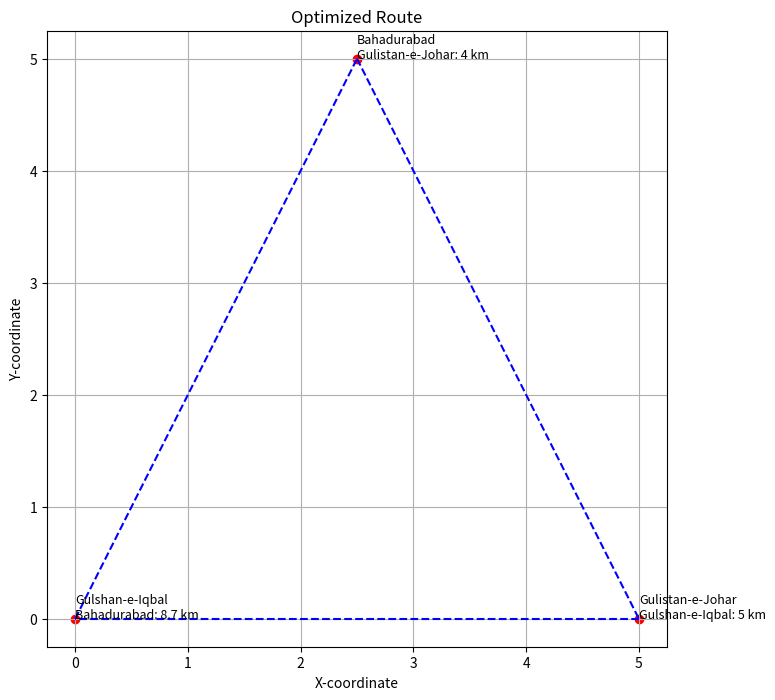

Write Python code to recreate this figure.
import random
import matplotlib.pyplot as plt

# Define fixed points (Gulshan-e-Iqbal, Gulistan-e-Johar, and Bahadurabad) with their coordinates and IDs
points = {
    "Gulshan-e-Iqbal": (0, 0),
    "Gulistan-e-Johar": (5, 0),
    "Bahadurabad": (2.5, 5)
}

# Pre-defined distances between points
distances = {
    ("Gulshan-e-Iqbal", "Gulistan-e-Johar"): 5,  # Update with your exact distances
    ("Gulshan-e-Iqbal", "Bahadurabad"): 8.7,       # Update with your exact distances
    ("Gulistan-e-Johar", "Bahadurabad"): 9,      # Update with your exact distances
    # Alternate Routes
    ("Gulshan-e-Iqbal", "Gulistan-e-Johar-Johar Mor - Rabia City Road"): 6,  # Update with your exact distances
    ("Gulshan-e-Iqbal", "Gulistan-e-Johar-Millennium Mall Road"): 8,         # Update with your exact distances
    ("Gulshan-e-Iqbal", "Bahadurabad-KDA Chowrangi - Tipu Sultan Road"): 9,   # Update with your exact distances
    ("Gulshan-e-Iqbal", "Bahadurabad-Askari Park Road"): 7,                   # Update with your exact distances
    ("Gulistan-e-Johar", "Bahadurabad-Safoora Chowrangi - Abul Hasan Isphani Road"): 10,  # Update with your exact distances
    ("Gulistan-e-Johar", "Bahadurabad-Gulistan Chowrangi - Sharah-e-Faisal"): 13,         # Update with your exact distances
    ("Gulshan-e-Iqbal", "Shahrah-e-Faisal"): 9,  # Update with your exact distances
    ("Gulshan-e-Iqbal", "Rashid Minhas Road"): 7,       # Update with your exact distances
    ("Gulshan-e-Iqbal", "Shaheed-e-Millat Road"): 7,      # Update with your exact distances
    ("Gulistan-e-Johar", "University Road"): 9,  # Update with your exact distances
    ("Gulistan-e-Johar", "Shahrah-e-Faisal"): 11,  # Update with your exact distances
    ("Gulistan-e-Johar", "Rashid Minhas Road"): 10,  # Update with your exact distances
    # Add reverse directions
    ("Gulistan-e-Johar", "Gulshan-e-Iqbal"): 5,  # Update with your exact distances
    ("Bahadurabad", "Gulshan-e-Iqbal"): 7,       # Update with your exact distances
    ("Bahadurabad", "Gulistan-e-Johar"): 4,      # Update with your exact distances
    ("Gulistan-e-Johar-Johar Mor - Rabia City Road", "Gulshan-e-Iqbal"): 6,  # Update with your exact distances
    ("Gulistan-e-Johar-Millennium Mall Road", "Gulshan-e-Iqbal"): 8,         # Update with your exact distances
    ("Bahadurabad-KDA Chowrangi - Tipu Sultan Road", "Gulshan-e-Iqbal"): 9,   # Update with your exact distances
    ("Bahadurabad-Askari Park Road", "Gulshan-e-Iqbal"): 7,                   # Update with your exact distances
    ("Bahadurabad-Safoora Chowrangi - Abul Hasan Isphani Road", "Gulistan-e-Johar"): 10,  # Update with your exact distances
    ("Bahadurabad-Gulistan Chowrangi - Sharah-e-Faisal", "Gulistan-e-Johar"): 13,         # Update with your exact distances
    ("Shahrah-e-Faisal", "Gulshan-e-Iqbal"): 9,  # Update with your exact distances
    ("Rashid Minhas Road", "Gulshan-e-Iqbal"): 7,       # Update with your exact distances
    ("Shaheed-e-Millat Road", "Gulshan-e-Iqbal"): 7,      # Update with your exact distances
    ("University Road", "Gulistan-e-Johar"): 9,  # Update with your exact distances
    ("Shahrah-e-Faisal", "Gulistan-e-Johar"): 11,  # Update with your exact distances
    ("Rashid Minhas Road", "Gulistan-e-Johar"): 10  # Update with your exact distances
}

# Calculate total distance of a route
def calcDistance(route):
    total_distance = 0
    for i in range(len(route) - 1):
        total_distance += distances[(route[i], route[i+1])]
    total_distance += distances[(route[-1], route[0])]  # Return to starting point
    return total_distance

# Generate initial population
def generateInitialPopulation(population_size):
    population = []
    for _ in range(population_size):
        route = list(points.keys())  # Start from Gulshan-e-Iqbal
        random.shuffle(route)
        population.append(route)
    return population

# Genetic algorithm
def geneticAlgorithm(population, population_size, num_generations,MUTATION_RATE):
    for gen_number in range(num_generations):
        new_population = []

        # Elitism: Select top 2 individuals from current population
        population.sort(key=lambda x: calcDistance(x))
        new_population.extend(population[:2])

        # Create offspring using crossover and mutation
        while len(new_population) < population_size:
            parent1, parent2 = random.sample(population, 2)

            # Perform crossover (ordered crossover)
            start, end = sorted(random.sample(range(len(parent1)), 2))
            child = parent1[start:end] + [city for city in parent2 if city not in parent1[start:end]]

            # Perform mutation (swap mutation)
            if random.random() < MUTATION_RATE:
                idx1, idx2 = random.sample(range(len(child)), 2)
                child[idx1], child[idx2] = child[idx2], child[idx1]

            new_population.append(child)

        population = new_population

        if gen_number % 10 == 0:
            print("Generation:", gen_number, "| Best Distance:", calcDistance(population[0]))

    return population[0]

# Plot the route with associated cost
def plotRoute(route):
    plt.figure(figsize=(8, 8))
    plt.scatter(*zip(*points.values()), color='red')
    for i, city in enumerate(route):
        x, y = points[city]
        plt.text(x, y, f'{city}\n{route[(i+1)%len(route)]}: {distances[(city, route[(i+1)%len(route)])]} km', fontsize=9)
    for i in range(len(route)):
        plt.plot(
            [points[route[i]][0], points[route[(i+1)%len(route)]][0]],
            [points[route[i]][1], points[route[(i+1)%len(route)]][1]],
            color='blue', linestyle='--')
    plt.title("Optimized Route")
    plt.xlabel("X-coordinate")
    plt.ylabel("Y-coordinate")
    plt.grid(True)
    plt.show()

# Main function
def main():
    # Parameters
    POPULATION_SIZE = 1000
    NUM_GENERATIONS = 200
    MUTATION_RATE = 0.1

    # Generate initial population
    population = generateInitialPopulation(POPULATION_SIZE)

    # Run genetic algorithm
    best_route = geneticAlgorithm(population, POPULATION_SIZE, NUM_GENERATIONS,MUTATION_RATE)

    # Plot the best route
    plotRoute(best_route)
    print("Best Route:", best_route)
    print("Total Distance:", calcDistance(best_route), "km")

if __name__ == "__main__":
    main()
